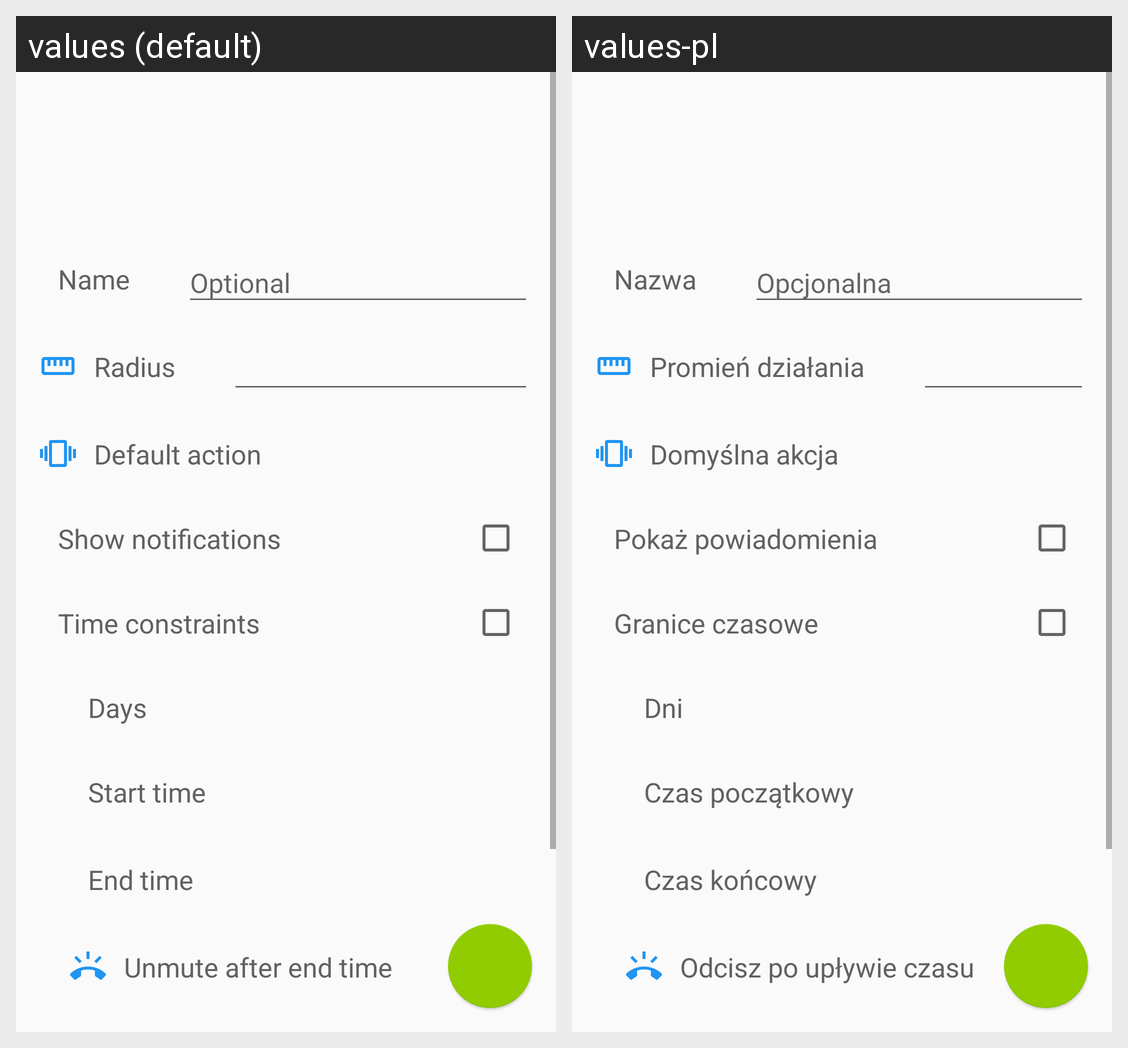

The same Android screen rendered under two of its app's locales, left to right. List the strings drawn on it with the default value and each locale's translation.
Android screen res/layout/activity_detail.xml rendered under 2 locales, left to right: values (default), values-pl. Device: Nexus 5 (rendered at 1080×1920; each locale shown at half size, 540×960, under a caption strip naming it); theme AppTheme.Dark.
Strings drawn on this screen, with the default value and each locale's value (text and hints the layout hard-codes, and strings that could not be matched under every locale, appear in the picture but are not listed):

pref_name_label
  values: Name
  values-pl: Nazwa

pref_name_hint
  values: Optional
  values-pl: Opcjonalna

pref_distance_label
  values: Radius
  values-pl: Promień działania

action
  values: Default action
  values-pl: Domyślna akcja

notifications_label
  values: Show notifications
  values-pl: Pokaż powiadomienia

time_constraints
  values: Time constraints
  values-pl: Granice czasowe

active_days
  values: Days
  values-pl: Dni

start_time
  values: Start time
  values-pl: Czas początkowy

end_time
  values: End time
  values-pl: Czas końcowy

unmute_after_time
  values: Unmute after end time
  values-pl: Odcisz po upływie czasu
